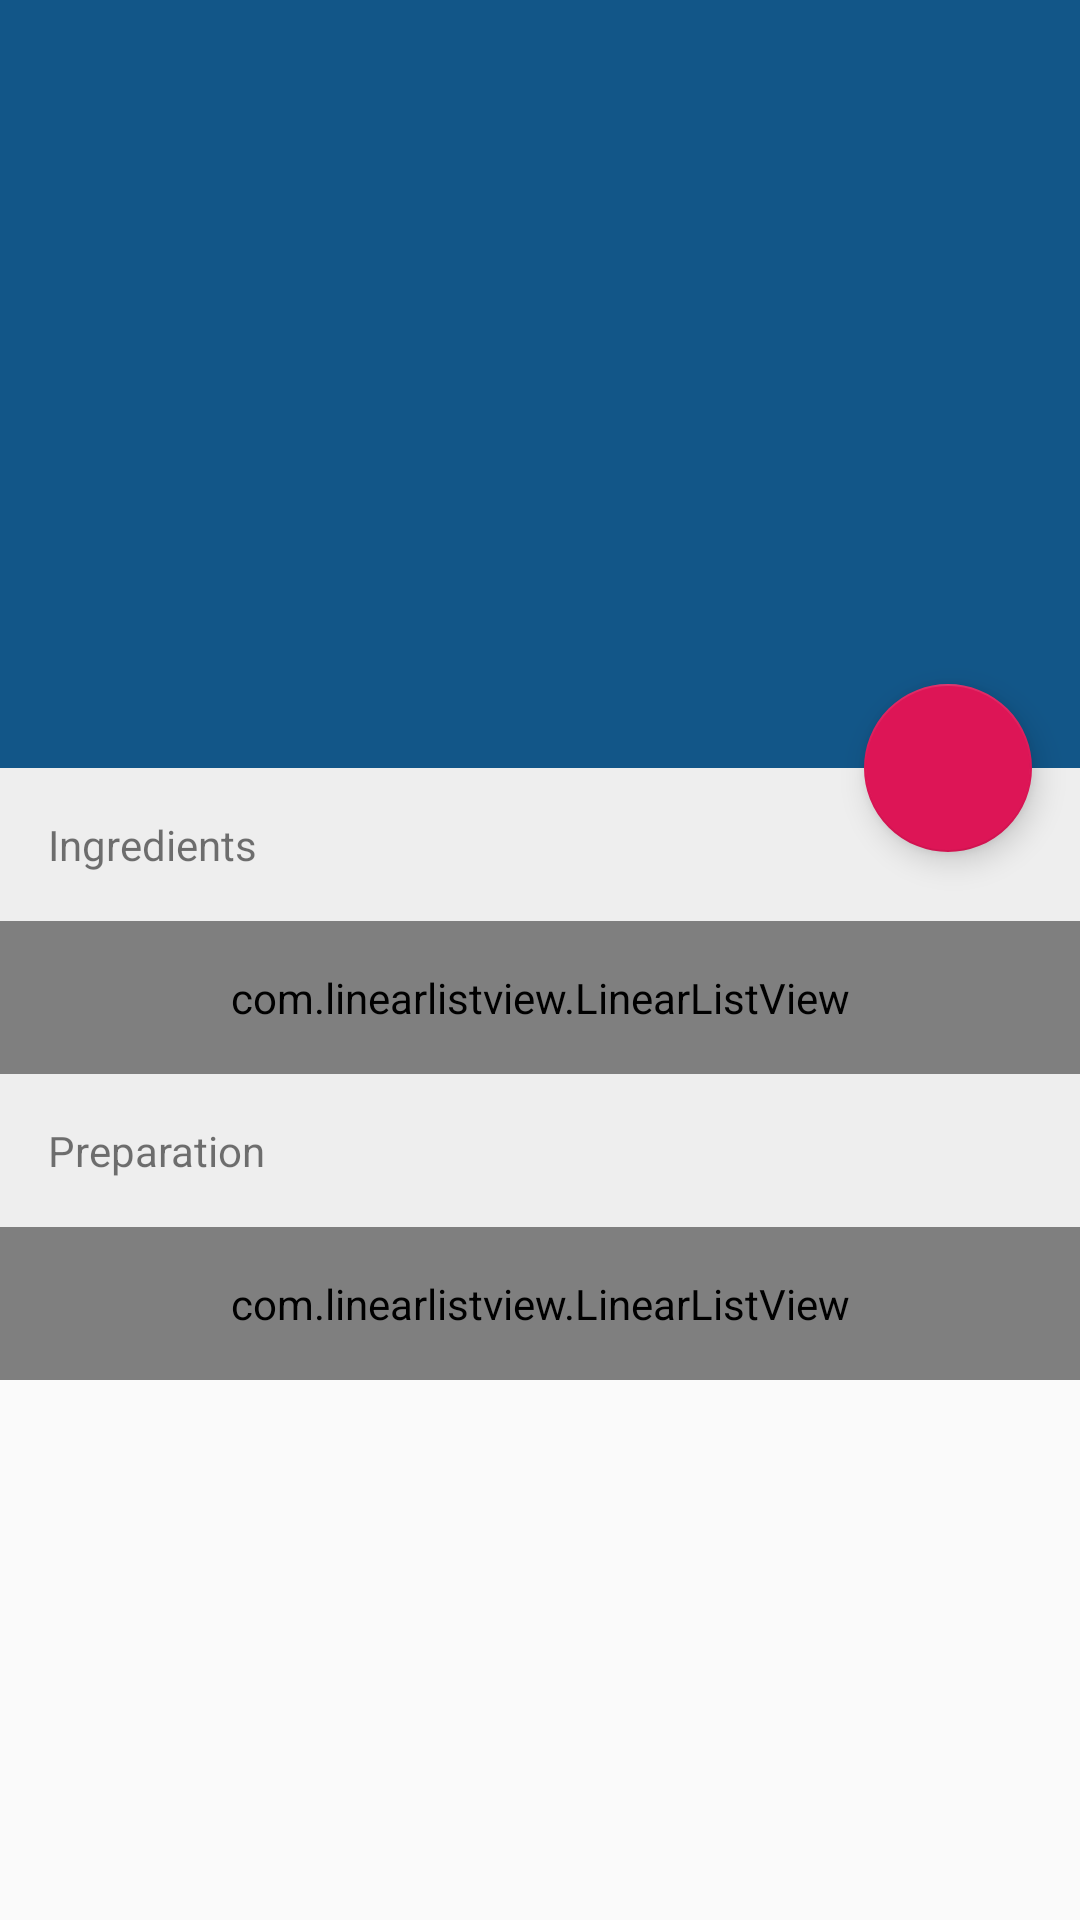

Here is an Android app screen rendered from its layout file. Give the layout XML and the strings, colors and styles it references.
<!-- AndroidManifest.xml: application theme AppTheme -->
<!-- res/layout/activity_detail_recipe.xml -->
<?xml version="1.0" encoding="utf-8"?>

<android.support.design.widget.CoordinatorLayout
	xmlns:android="http://schemas.android.com/apk/res/android"
	xmlns:app="http://schemas.android.com/apk/res-auto"
	xmlns:tools="http://schemas.android.com/tools"
	android:layout_width="match_parent"
	android:layout_height="match_parent"
	android:fitsSystemWindows="true"
	tools:fragmentManager="de.androidbytes.recipr.presentation.screen.detail.add.AddRecipeActivity">

	<android.support.design.widget.AppBarLayout
		android:id="@+id/appBarLayout"
		android:layout_width="match_parent"
		android:layout_height="256dp"
		android:fitsSystemWindows="true"
		android:theme="@style/AppTheme.AppBarOverlay">

		<android.support.design.widget.CollapsingToolbarLayout
			android:id="@+id/collapsingToolbarLayout"
			android:layout_width="match_parent"
			android:layout_height="match_parent"
			android:fitsSystemWindows="true"
			app:contentScrim="?attr/colorPrimary"
			app:expandedTitleMarginBottom="32dp"
			app:expandedTitleMarginEnd="64dp"
			app:expandedTitleMarginStart="48dp"
			app:layout_scrollFlags="scroll|exitUntilCollapsed">

			<ImageView
				android:id="@+id/iv_recipe_image"
				android:contentDescription="@string/recipe_detail_image"
				android:scaleType="centerCrop"
				android:layout_width="match_parent"
				android:layout_height="match_parent"
				app:layout_collapseMode="parallax"
				android:fitsSystemWindows="true"
				android:transitionName="recipeImage"/>

			<android.support.v7.widget.Toolbar
				android:id="@+id/toolbar"
				android:layout_width="match_parent"
				android:layout_height="?attr/actionBarSize"
				app:layout_collapseMode="pin"
				app:popupTheme="@style/ThemeOverlay.AppCompat.Light"/>

		</android.support.design.widget.CollapsingToolbarLayout>

	</android.support.design.widget.AppBarLayout>

	<android.support.v4.widget.NestedScrollView
		android:layout_width="match_parent"
		android:layout_height="match_parent"
		app:layout_behavior="@string/appbar_scrolling_view_behavior">

		<LinearLayout
			android:layout_width="match_parent"
			android:layout_height="wrap_content"
			android:orientation="vertical">

			<TextView
				android:layout_width="match_parent"
				android:padding="@dimen/activity_horizontal_margin"
				android:background="#eee"
				android:layout_height="wrap_content"
				android:text="@string/recipe_details_ingredients_title"/>

			<com.linearlistview.LinearListView
				android:id="@+id/ingredients_list"
				android:paddingLeft="32dp"
				android:paddingStart="32dp"
				android:paddingRight="32dp"
				android:paddingEnd="32dp"
				android:paddingTop="16dp"
				android:paddingBottom="16dp"
				android:layout_width="match_parent"
				android:layout_height="wrap_content"
				android:orientation="vertical">

			</com.linearlistview.LinearListView>


			<TextView
				android:layout_width="match_parent"
				android:padding="@dimen/activity_horizontal_margin"
				android:background="#eee"
				android:layout_height="wrap_content"
				android:text="@string/recipe_details_steps_title"/>

			<com.linearlistview.LinearListView
				android:id="@+id/steps_list"
				android:paddingLeft="32dp"
				android:paddingStart="32dp"
				android:paddingRight="32dp"
				android:paddingEnd="32dp"
				android:paddingTop="16dp"
				android:paddingBottom="16dp"
				android:layout_width="match_parent"
				android:layout_height="wrap_content"
				android:orientation="vertical">

			</com.linearlistview.LinearListView>

		</LinearLayout>



	</android.support.v4.widget.NestedScrollView>

	<android.support.design.widget.FloatingActionButton
		android:id="@+id/fab"
		android:layout_width="wrap_content"
		android:layout_height="wrap_content"
		app:layout_anchor="@id/appBarLayout"
		app:layout_anchorGravity="bottom|end"
		android:layout_margin="@dimen/fab_margin"
		android:src="@drawable/ic_favorite_border_white_24dp"/>

</android.support.design.widget.CoordinatorLayout>
<!-- resources referenced by this layout -->
<resources>
  <dimen name="activity_horizontal_margin">16dp</dimen>
  <dimen name="fab_margin">16dp</dimen>
  <string name="recipe_detail_image">Recipe image</string>
  <string name="recipe_details_ingredients_title">Ingredients</string>
  <string name="recipe_details_steps_title">Preparation</string>
  <style name="AppTheme.AppBarOverlay" parent="ThemeOverlay.AppCompat.Dark.ActionBar" />
  <style name="AppTheme" parent="AppTheme.Base">
  		
  	</style>
  <style name="AppTheme.Base" parent="Theme.AppCompat.Light.DarkActionBar">
  		<item name="windowNoTitle">true</item>
  		<item name="windowActionBar">false</item>
  		<item name="colorPrimary">@color/colorPrimary</item>
  		<item name="colorPrimaryDark">@color/colorPrimaryDark</item>
  		<item name="colorAccent">@color/colorAccent</item>
  	</style>
  <color name="colorPrimary">#125688</color>
  <color name="colorPrimaryDark">#0a3e64</color>
  <color name="colorAccent">#dd1556</color>
</resources>
